Run: headless pygame with SDL's dummy video driver; simulated clock (each Clock.tick advances the game by its frame time, no real sleeping); random seed 0; keys injected as events and as key.get_pressed() state; no mouse input.
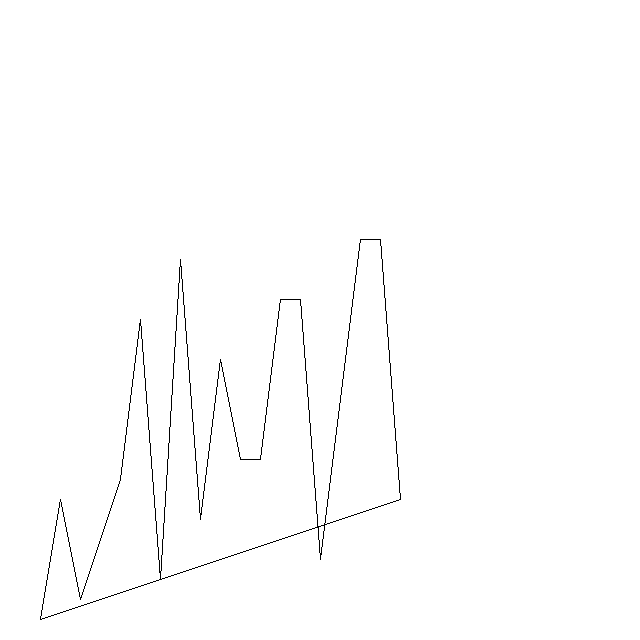
Frame 1 of 4 · flips 1–60 · no input
Frame 2 of 4 · flips 61–180 · tapped SPACE, RETURN · held RIGHT (→), D · screen unchanged from frame 1, image omitted
Frame 3 of 4 · flips 181–300 · held DOWN (↓), S · screen unchanged from frame 2, image omitted
Frame 4 of 4 · flips 301–420 · held LEFT (←), A, UP (↑), W · screen unchanged from frame 3, image omitted

The pygame program that drew these frames:

import pygame

def threenp1(n):
    count = 0
    while n > 1.0:
        if n % 2 == 0:
            n = int(n / 2)
        else:
            n = int(3 * n + 1)
        count += 1
    return count

def threenp1range(upper_limit):
    objs_in_sequence = {}
    for i in range(2, upper_limit+1):
        objs_in_sequence[i] = threenp1(i)
    return objs_in_sequence

def graph_coordinates(threenplus1_iters_dict):
    pygame.init()
    window = pygame.display.set_mode((640, 640))
    running = True
    window.fill("white")
    iters = list(threenplus1_iters_dict.items())
    scaled_iters = []
    for i in iters:
        scaled_iters.append((i[0]*20, i[1]*20))

    while running:
        for event in pygame.event.get():
            if event.type == pygame.QUIT:
                running = False
        new_display = pygame.transform.flip(window, False, True)
        width, height = new_display.get_size()
        window.blit(new_display, (0, 0))
        pygame.display.flip()
        window.fill("white")
        pygame.draw.lines(window, "black", True, scaled_iters)
        

def main():
    upper = 20
    rang = threenp1range(upper)
    maxes = []
    for i in range(2,upper+1):
        maxes.append(rang[i])
    max_so_far = max(maxes)
    for i in range(2,upper+1):
        if rang[i] == max_so_far:
            print(f"Max so Far: {i} : {max_so_far}")
        
    graph_coordinates(threenp1range(upper))

main()
